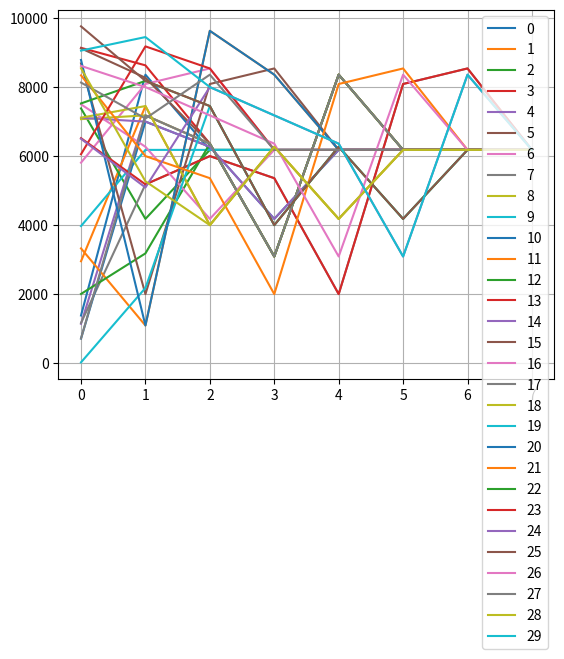

The script that saved this image:
import random
import pandas as pd
import matplotlib.pyplot as plt
all_trials = {}
for j in range(30):
    nr_history = []
    nr_list = [str(random.randint(0, 9)) for i in range(4)]

    while True:
        nr = "".join(nr_list)
        print(nr)
        nr_history.append(int(nr))
        if nr == "6174" or nr == '0':
            print('\n\n\n')
            break
        nr_low = ''.join(sorted(nr_list))
        nr_high = ''.join(sorted(nr_list, reverse=True))
        nr_new = int(nr_high) - int(nr_low)
        nr_list = [char for char in str(nr_new)]

    all_trials[str(j)] = nr_history

df = pd.DataFrame(dict([(k, pd.Series(v)) for k, v in all_trials.items()]))
# df = pd.DataFrame(all_trials)
df.fillna(6174, inplace=True)
df.plot(kind='line')
plt.grid()
plt.show()
